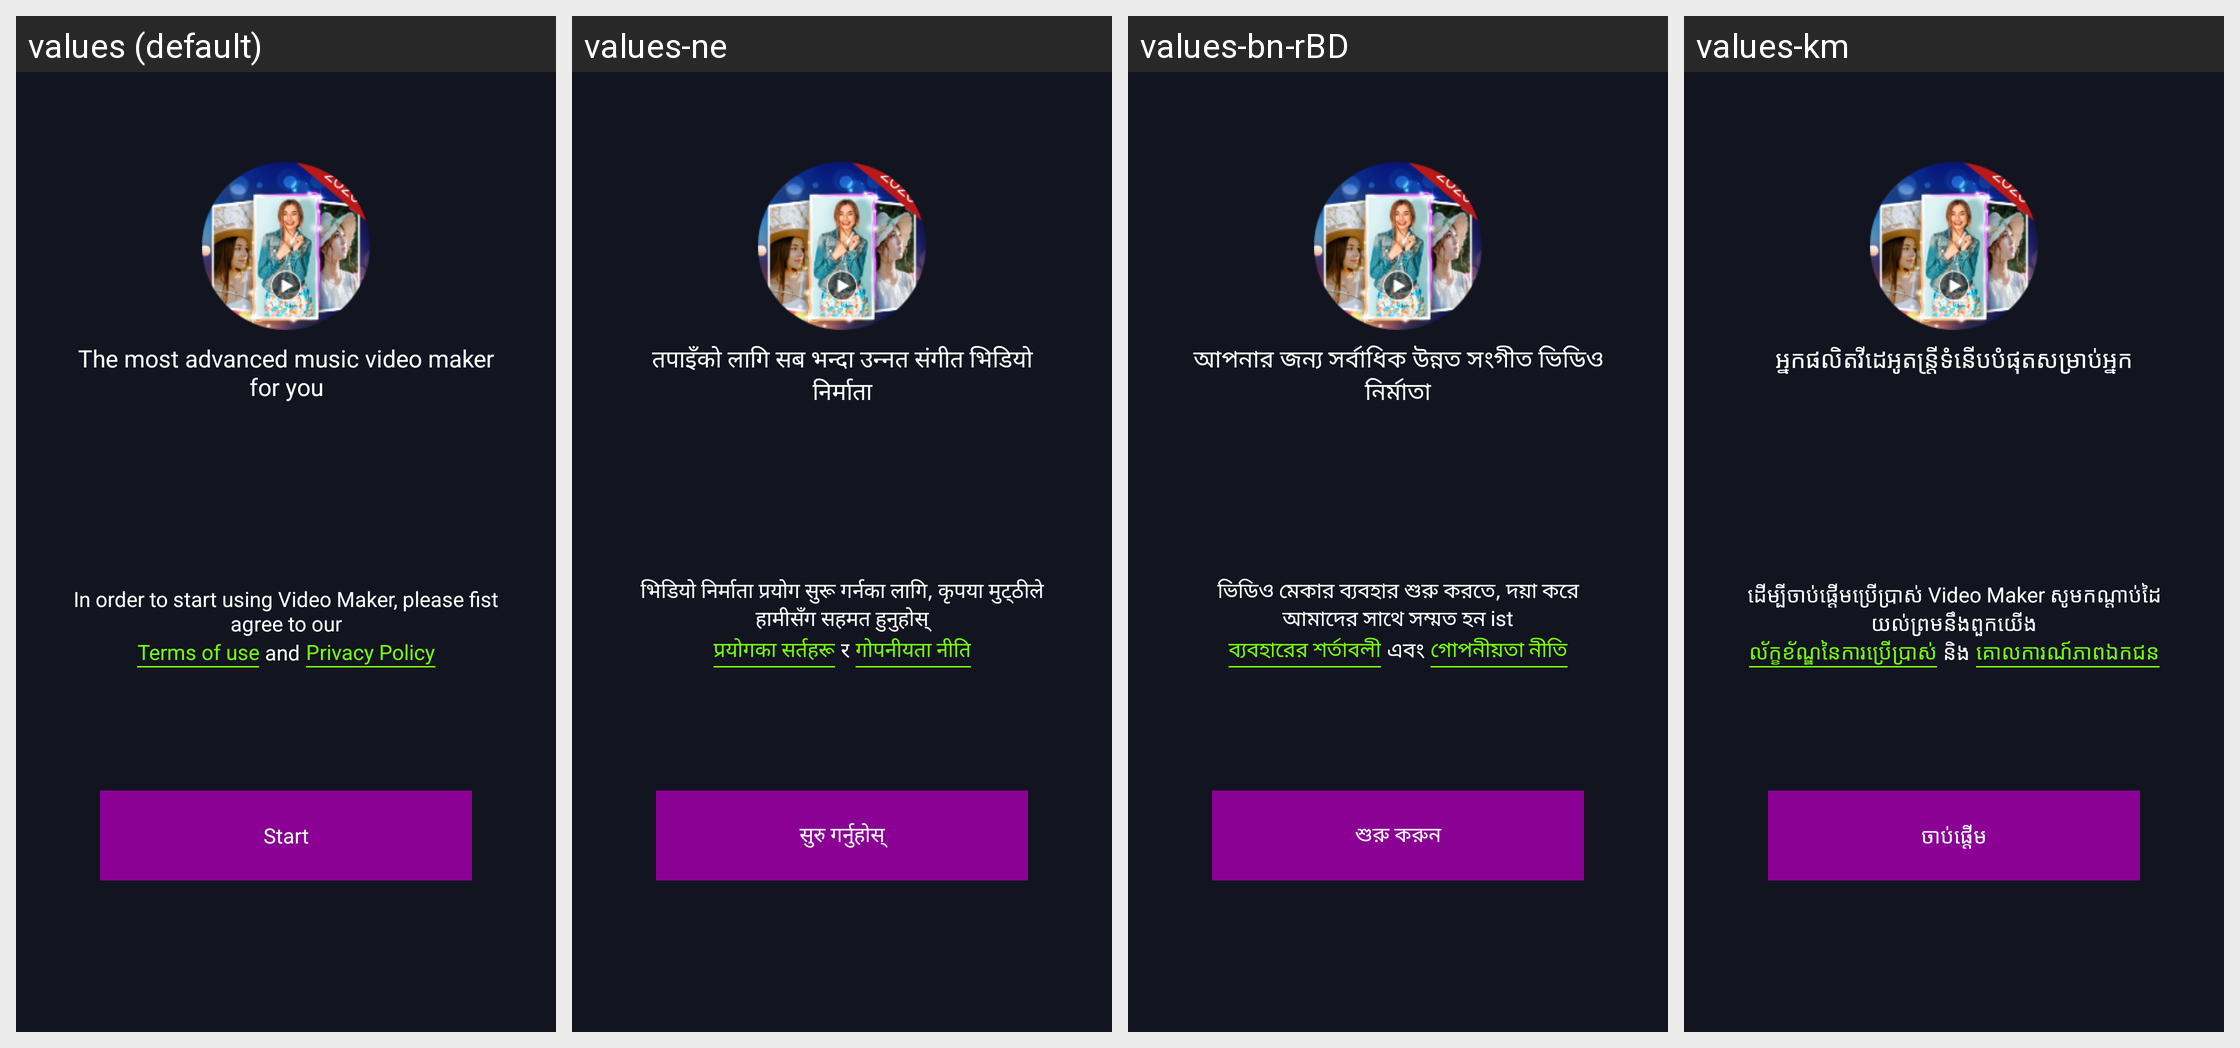

The same Android screen rendered under several of its app's locales, left to right. List the strings drawn on it with the default value and each locale's translation.
Android screen res/layout/activity_welcome.xml rendered under 4 locales, left to right: values (default), values-ne, values-bn-rBD, values-km. Device: Nexus 5 (rendered at 1080×1920; each locale shown at half size, 540×960, under a caption strip naming it); theme AppTheme.
Other locales in the repository, not shown: values-af, values-am, values-ar, values-az, values-be, values-ca, values-ceb, values-cs, values-da, values-de, values-el, values-en-rUS, values-es-rUS, values-et, values-fa, values-fi, values-fr, values-fr-rCA, values-ga, values-gl, values-gu, values-ha, values-hi, values-hr, values-hu, values-ig, values-in, values-it, values-ja, values-jv, values-kk, values-kn, values-ko, values-ml, values-mr, values-ms, values-my, values-nl, values-pa, values-pl, values-ps, values-pt, values-ro, values-ru, values-sd, values-si, values-sk, values-sr, values-su, values-sv, values-ta, values-te, values-tg, values-th, values-tl, values-tr, values-uk, values-ur, values-uz, values-vi, values-yo, values-zh, values-zh-rHK, values-zh-rTW.
Strings drawn on this screen, with the default value and each locale's value (text and hints the layout hard-codes, and strings that could not be matched under every locale, appear in the picture but are not listed):

msg_splash_slogan
  values: The most advanced music video maker for you
  values-ne: तपाइँको लागि सब भन्दा उन्नत संगीत भिडियो निर्माता
  values-bn-rBD: আপনার জন্য সর্বাধিক উন্নত সংগীত ভিডিও নির্মাতা
  values-km: អ្នកផលិតវីដេអូតន្ត្រីទំនើបបំផុតសម្រាប់អ្នក

start
  values: Start
  values-ne: सुरु गर्नुहोस्
  values-bn-rBD: শুরু করুন
  values-km: ចាប់ផ្តើម

terms_of_use
  values: Terms of use
  values-ne: प्रयोगका सर्तहरू
  values-bn-rBD: ব্যবহারের শর্তাবলী
  values-km: ល័ក្ខខ័ណ្ឌនៃការប្រើប្រាស់

and
  values: and
  values-ne: र
  values-bn-rBD: এবং
  values-km: និង

privacy_policy
  values: Privacy Policy
  values-ne: गोपनीयता नीति
  values-bn-rBD: গোপনীয়তা নীতি
  values-km: គោលការណ៍​ភាព​ឯកជន

msg_temp_request
  values: In order to start using Video Maker, please fist agree to our
  values-ne: भिडियो निर्माता प्रयोग सुरू गर्नका लागि, कृपया मुट्ठीले हामीसँग सहमत हुनुहोस्
  values-bn-rBD: ভিডিও মেকার ব্যবহার শুরু করতে, দয়া করে আমাদের সাথে সম্মত হন ist
  values-km: ដើម្បីចាប់ផ្តើមប្រើប្រាស់ Video Maker សូមកណ្តាប់ដៃយល់ព្រមនឹងពួកយើង
